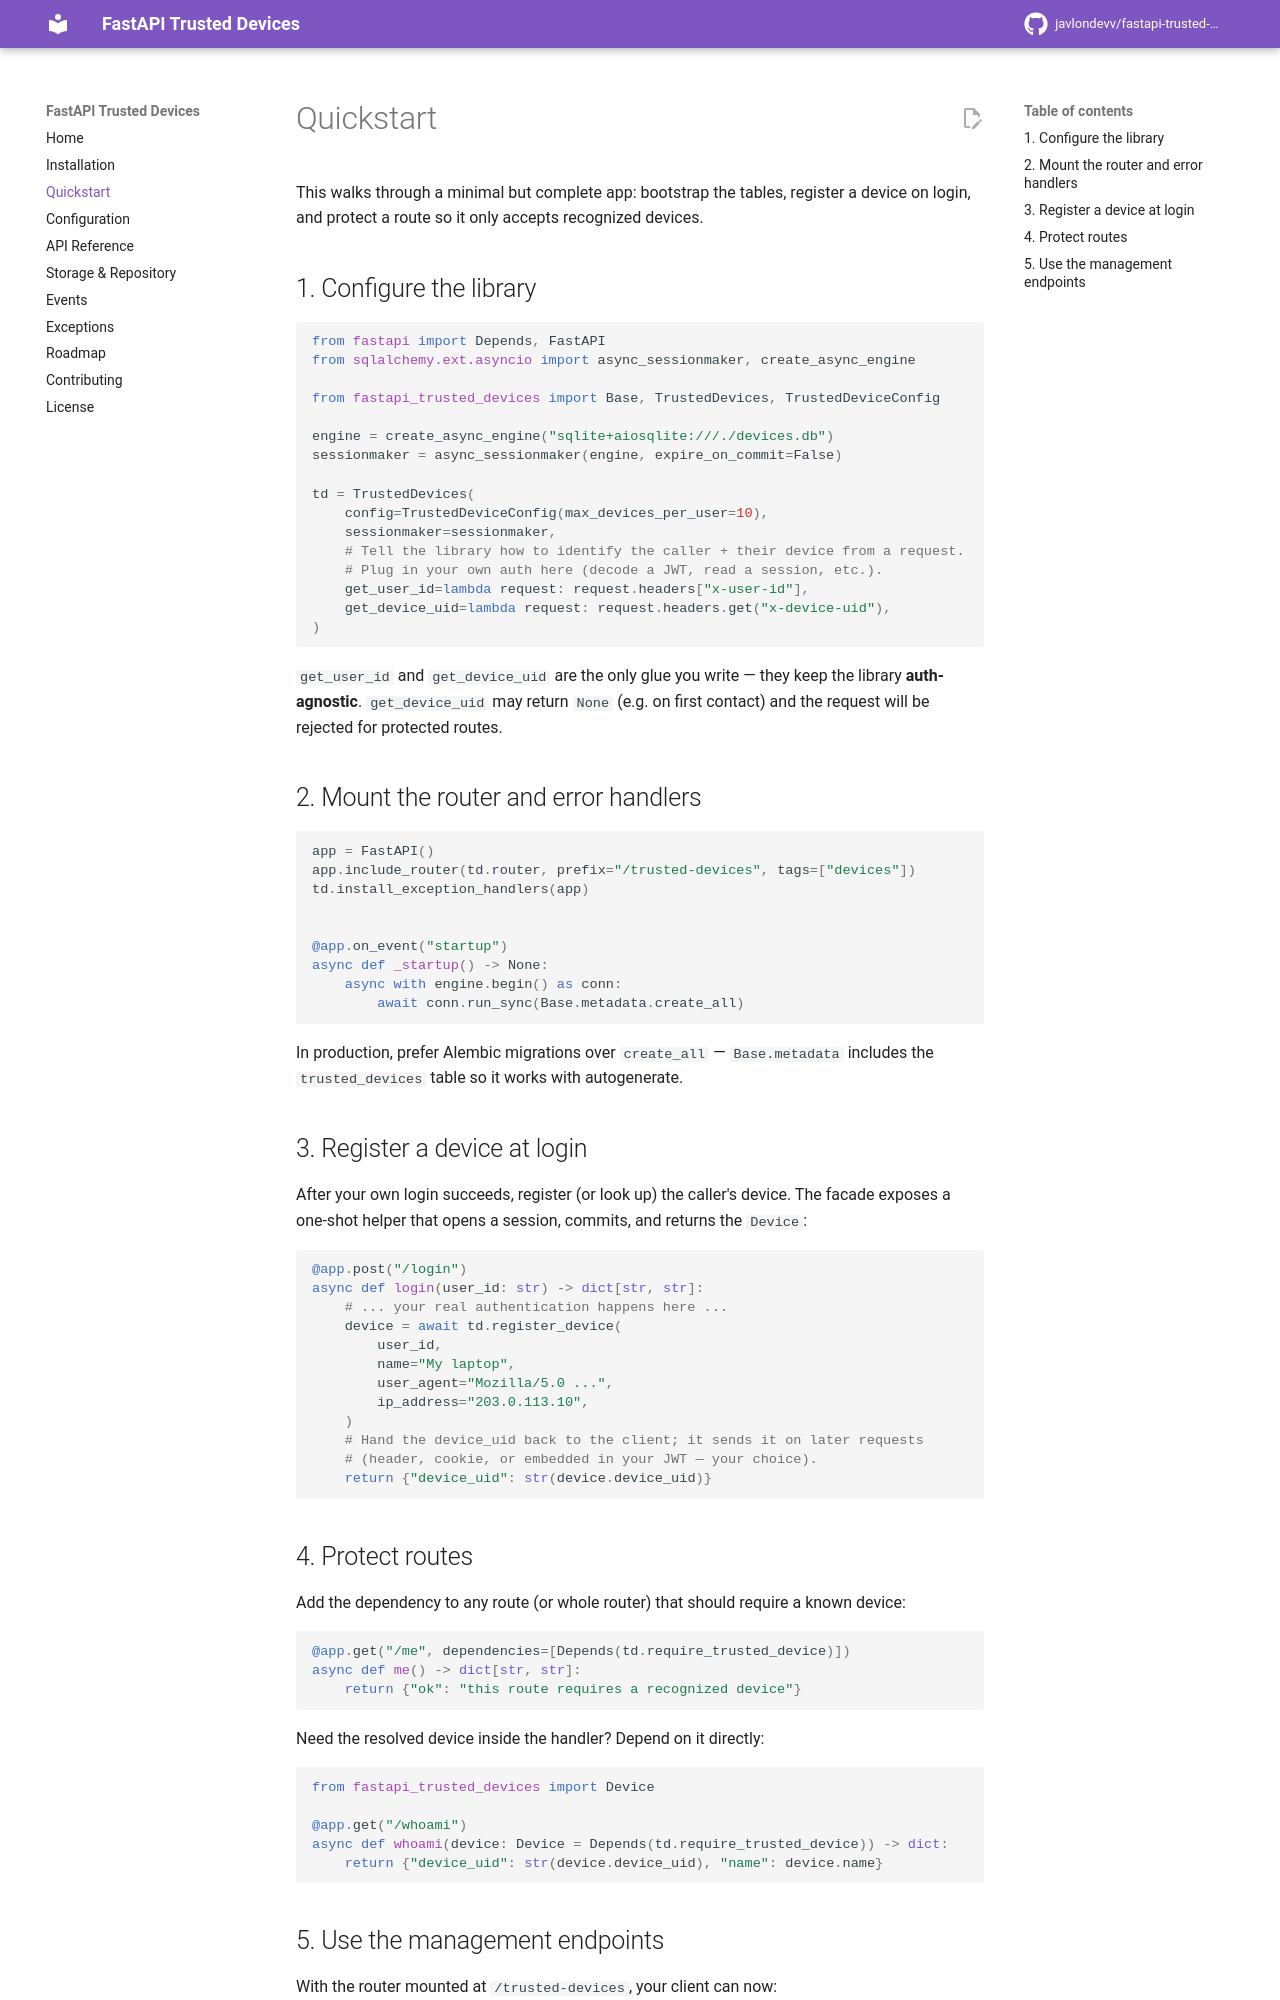

repository: javlondevv/fastapi-trusted-devices · page: quickstart/index.html · generator: mkdocs

# Quickstart

This walks through a minimal but complete app: bootstrap the tables, register a
device on login, and protect a route so it only accepts recognized devices.

## 1. Configure the library

```python
from fastapi import Depends, FastAPI
from sqlalchemy.ext.asyncio import async_sessionmaker, create_async_engine

from fastapi_trusted_devices import Base, TrustedDevices, TrustedDeviceConfig

engine = create_async_engine("sqlite+aiosqlite:///./devices.db")
sessionmaker = async_sessionmaker(engine, expire_on_commit=False)

td = TrustedDevices(
    config=TrustedDeviceConfig(max_devices_per_user=10),
    sessionmaker=sessionmaker,
    # Tell the library how to identify the caller + their device from a request.
    # Plug in your own auth here (decode a JWT, read a session, etc.).
    get_user_id=lambda request: request.headers["x-user-id"],
    get_device_uid=lambda request: request.headers.get("x-device-uid"),
)
```

`get_user_id` and `get_device_uid` are the only glue you write — they keep the
library **auth-agnostic**. `get_device_uid` may return `None` (e.g. on first
contact) and the request will be rejected for protected routes.

## 2. Mount the router and error handlers

```python
app = FastAPI()
app.include_router(td.router, prefix="/trusted-devices", tags=["devices"])
td.install_exception_handlers(app)


@app.on_event("startup")
async def _startup() -> None:
    async with engine.begin() as conn:
        await conn.run_sync(Base.metadata.create_all)
```

In production, prefer Alembic migrations over `create_all` — `Base.metadata`
includes the `trusted_devices` table so it works with autogenerate.

## 3. Register a device at login

After your own login succeeds, register (or look up) the caller's device. The
facade exposes a one-shot helper that opens a session, commits, and returns the
`Device`:

```python
@app.post("/login")
async def login(user_id: str) -> dict[str, str]:
    # ... your real authentication happens here ...
    device = await td.register_device(
        user_id,
        name="My laptop",
        user_agent="Mozilla/5.0 ...",
        ip_address="203.0.113.10",
    )
    # Hand the device_uid back to the client; it sends it on later requests
    # (header, cookie, or embedded in your JWT — your choice).
    return {"device_uid": str(device.device_uid)}
```

## 4. Protect routes

Add the dependency to any route (or whole router) that should require a known
device:

```python
@app.get("/me", dependencies=[Depends(td.require_trusted_device)])
async def me() -> dict[str, str]:
    return {"ok": "this route requires a recognized device"}
```

Need the resolved device inside the handler? Depend on it directly:

```python
from fastapi_trusted_devices import Device

@app.get("/whoami")
async def whoami(device: Device = Depends(td.require_trusted_device)) -> dict:
    return {"device_uid": str(device.device_uid), "name": device.name}
```
